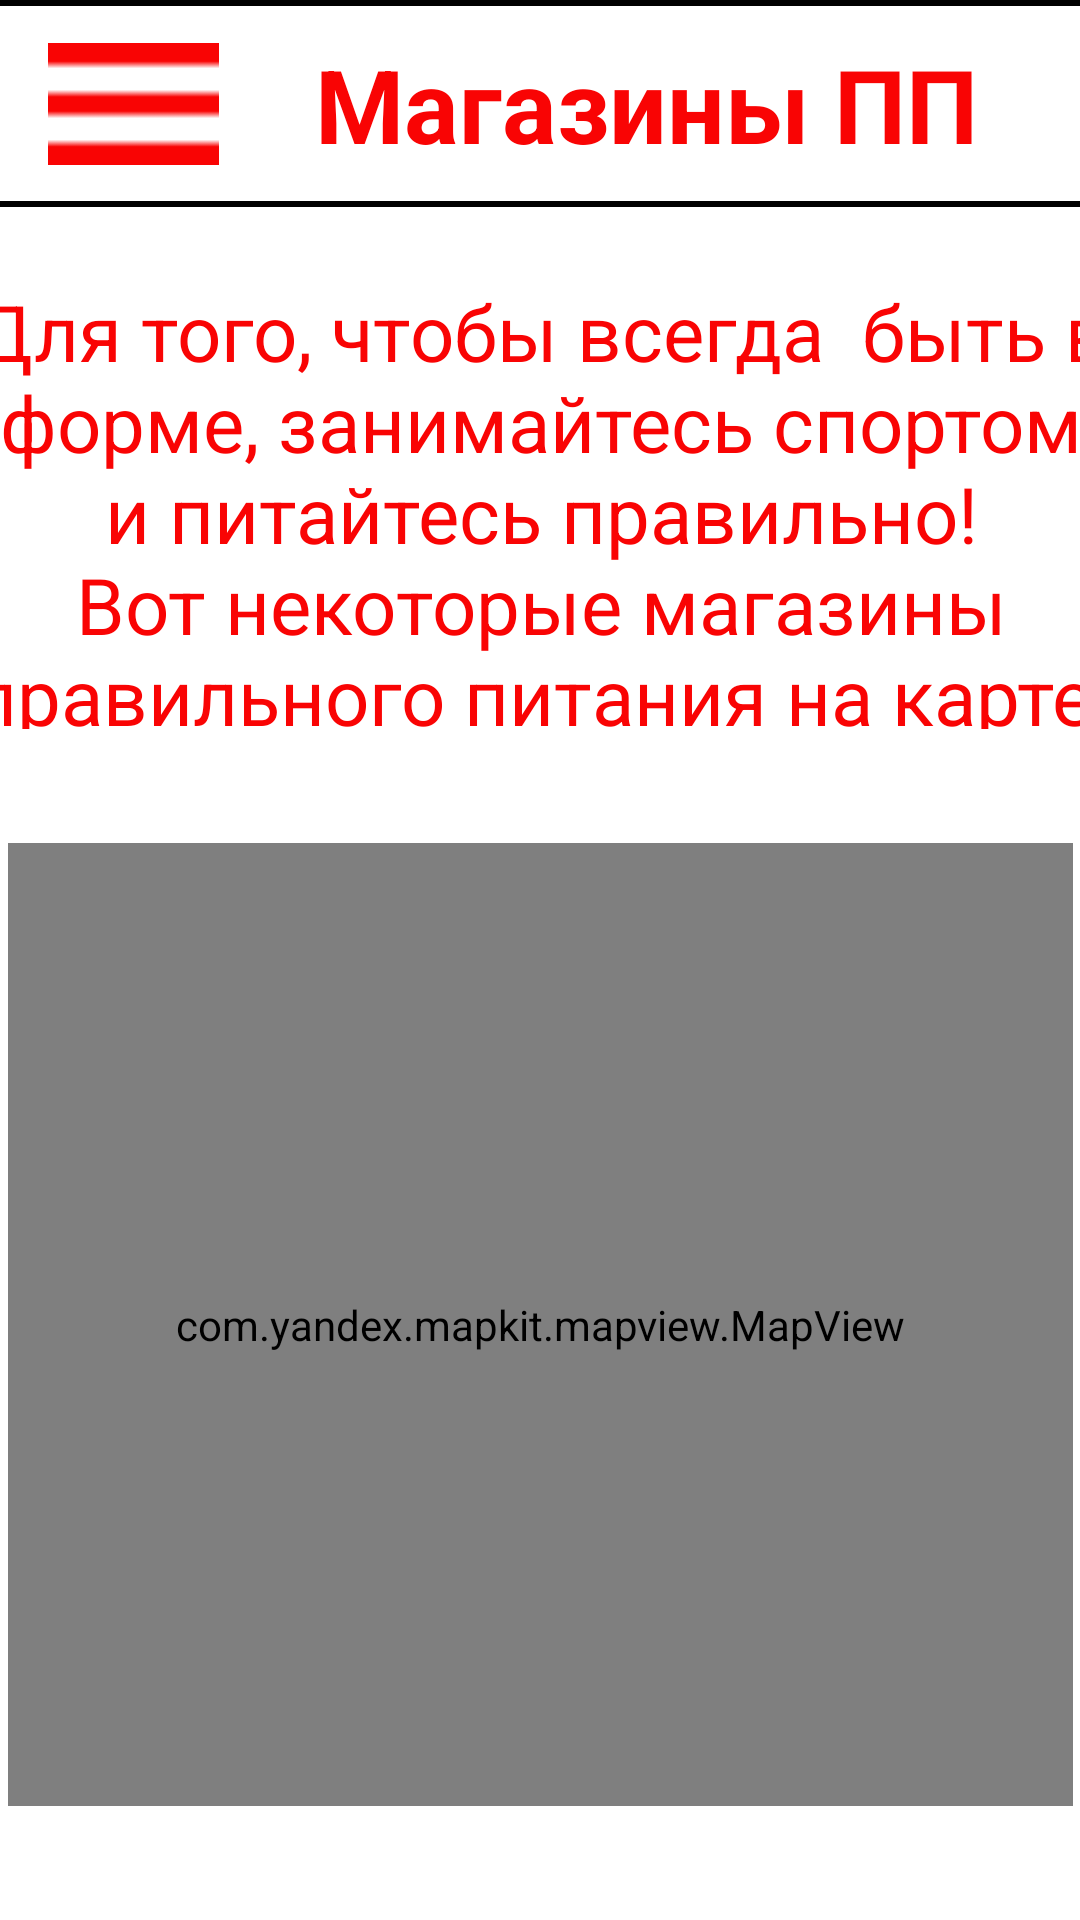

Layout XML and referenced resources for this Android screen:
<!-- AndroidManifest.xml: application theme Theme.MyAndroidApplication -->
<!-- res/layout/activity_shops.xml -->
<?xml version="1.0" encoding="utf-8"?>
<androidx.constraintlayout.widget.ConstraintLayout xmlns:android="http://schemas.android.com/apk/res/android"
    xmlns:app="http://schemas.android.com/apk/res-auto"
    xmlns:tools="http://schemas.android.com/tools"
    android:layout_width="match_parent"
    android:layout_height="match_parent"
    tools:context=".Shops">

    <View
        android:id="@+id/view8"
        android:layout_width="415dp"
        android:layout_height="69dp"
        android:background="@drawable/header"
        app:layout_constraintEnd_toEndOf="parent"
        app:layout_constraintStart_toStartOf="parent"
        app:layout_constraintTop_toTopOf="parent" />

    <ImageView
        android:id="@+id/imageView3"
        android:layout_width="57dp"
        android:layout_height="48dp"
        android:layout_marginStart="16dp"
        android:contentDescription="@string/app_name"
        android:onClick="goMenu"
        app:layout_constraintBottom_toBottomOf="@+id/view8"
        app:layout_constraintStart_toStartOf="parent"
        app:layout_constraintTop_toTopOf="parent"
        app:srcCompat="@drawable/burger" />

    <TextView
        android:id="@+id/textView10"
        android:layout_width="wrap_content"
        android:layout_height="wrap_content"
        android:text="Магазины ПП"
        android:textColor="@color/red"
        android:textSize="34sp"
        android:textStyle="bold"
        app:layout_constraintBottom_toBottomOf="@+id/view8"
        app:layout_constraintEnd_toEndOf="@+id/view8"
        app:layout_constraintHorizontal_bias="0.341"
        app:layout_constraintStart_toEndOf="@+id/imageView3"
        app:layout_constraintTop_toTopOf="parent" />

    <TextView
        android:id="@+id/textView11"
        android:layout_width="381dp"
        android:layout_height="150dp"
        android:layout_marginTop="24dp"
        android:text="Для того, чтобы всегда  быть в форме, занимайтесь спортом и питайтесь правильно!  Вот некоторые магазины правильного питания на карте:"
        android:textAlignment="center"
        android:textColor="@color/red"
        android:textSize="26sp"
        app:layout_constraintEnd_toEndOf="parent"
        app:layout_constraintStart_toStartOf="parent"
        app:layout_constraintTop_toBottomOf="@+id/view8" />


    <FrameLayout
        android:layout_width="355dp"
        android:layout_height="321dp"
        app:layout_constraintBottom_toBottomOf="parent"
        app:layout_constraintEnd_toEndOf="parent"
        app:layout_constraintStart_toStartOf="parent"
        app:layout_constraintTop_toBottomOf="@+id/textView11">

        <com.yandex.mapkit.mapview.MapView
            android:id="@+id/mapview"
            android:layout_width="match_parent"
            android:layout_height="match_parent"></com.yandex.mapkit.mapview.MapView>
    </FrameLayout>



</androidx.constraintlayout.widget.ConstraintLayout>
<!-- resources referenced by this layout -->
<resources>
  <color name="red">#F90404</color>
  <!-- drawable burger: png bitmap (drawable, 151 bytes) -->
  <!-- drawable header (drawable) -->
  <?xml version="1.0" encoding="utf-8"?>
  <selector xmlns:android="http://schemas.android.com/apk/res/android">
      <item>
          <shape android:shape="rectangle">
              <solid android:color="@color/white"/>
              <stroke
                  android:width="2dp"
                  android:color="#FF000000" />
          </shape>
      </item>
  </selector>
  <string name="app_name">MyAndroidApplication</string>
  <style name="Theme.MyAndroidApplication" parent="Theme.MaterialComponents.DayNight.DarkActionBar">
          
          <item name="colorPrimary">@color/red</item>
          <item name="colorPrimaryVariant">@color/red</item>
          <item name="colorOnPrimary">@color/white</item>
          
          <item name="colorSecondary">@color/teal_200</item>
          <item name="colorSecondaryVariant">@color/teal_700</item>
          <item name="colorOnSecondary">@color/black</item>
          
          <item name="android:statusBarColor">?attr/colorPrimaryVariant</item>
          
      </style>
  <color name="white">#FFFFFFFF</color>
  <color name="teal_200">#FF03DAC5</color>
  <color name="teal_700">#FF018786</color>
  <color name="black">#FF000000</color>
</resources>
